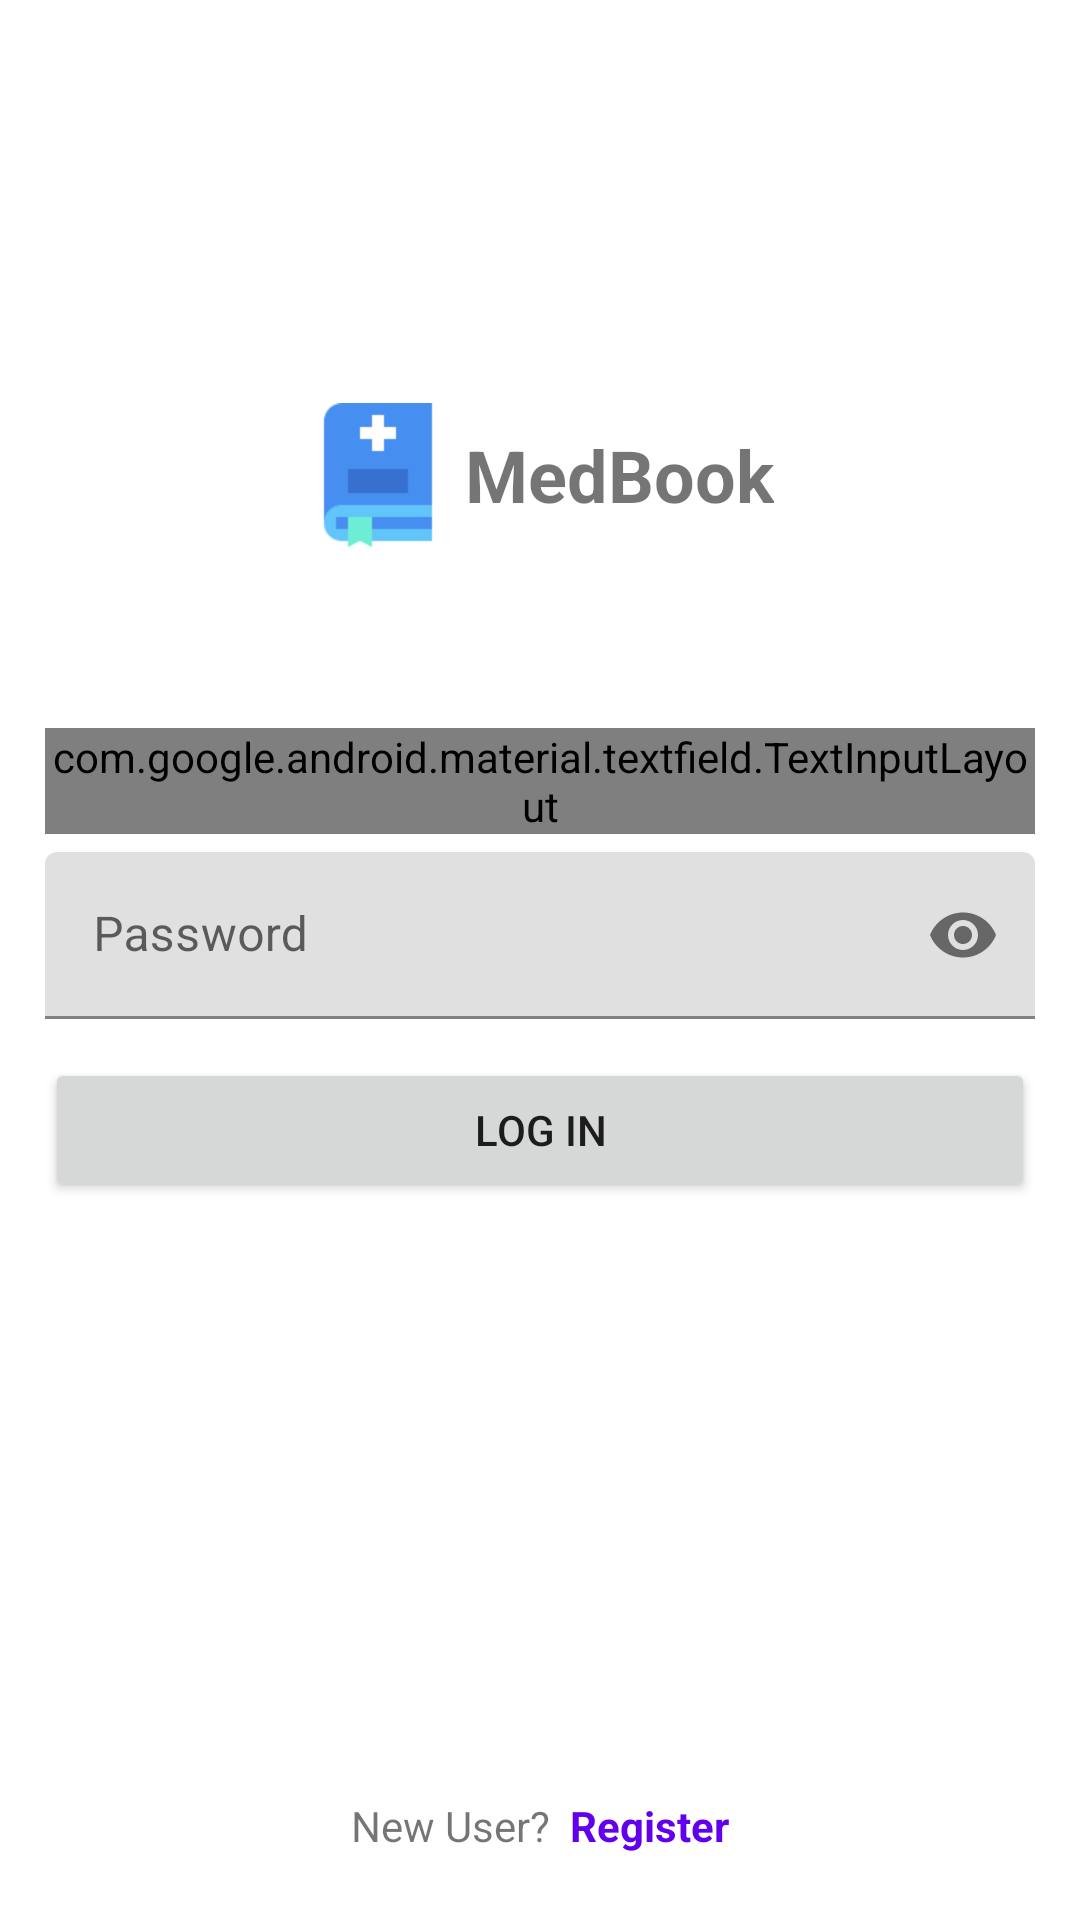

Android layout source for this screen:
<!-- AndroidManifest.xml: application theme AppTheme -->
<!-- res/layout/fragment_login.xml -->
<?xml version="1.0" encoding="utf-8"?>
<androidx.constraintlayout.widget.ConstraintLayout xmlns:android="http://schemas.android.com/apk/res/android"
    xmlns:app="http://schemas.android.com/apk/res-auto"
    xmlns:tools="http://schemas.android.com/tools"
    android:layout_width="match_parent"
    android:layout_height="match_parent"
    tools:context=".ui.auth.LoginFragment">

    <LinearLayout
        android:layout_width="wrap_content"
        android:layout_height="wrap_content"
        android:layout_gravity="center_horizontal"
        android:orientation="horizontal"
        app:layout_constraintBottom_toTopOf="@+id/linearLayout"
        app:layout_constraintEnd_toEndOf="parent"
        app:layout_constraintStart_toStartOf="parent"
        app:layout_constraintTop_toTopOf="parent"
        app:layout_constraintVertical_bias="0.7">

        <ImageView
            android:layout_width="48dp"
            android:layout_height="48dp"
            android:src="@drawable/logo_medbook" />

        <TextView
            android:layout_width="wrap_content"
            android:layout_height="wrap_content"
            android:layout_gravity="center_vertical"
            android:layout_marginStart="5dp"
            android:text="@string/app_name"
            android:textSize="24sp"
            android:textStyle="bold" />
    </LinearLayout>

    <LinearLayout
        android:id="@+id/linearLayout"
        android:layout_width="match_parent"
        android:layout_height="wrap_content"
        android:orientation="vertical"
        app:layout_constraintBottom_toBottomOf="parent"
        app:layout_constraintEnd_toEndOf="parent"
        app:layout_constraintStart_toStartOf="parent"
        app:layout_constraintTop_toTopOf="parent">

        <com.google.android.material.textfield.TextInputLayout
            android:id="@+id/name_text_input"
            style="@style/Widget.Material3.TextInputLayout.OutlinedBox"
            android:layout_width="match_parent"
            android:layout_height="wrap_content"
            android:layout_marginHorizontal="15dp"
            android:layout_marginVertical="3dp"
            android:hint="@string/name"
            app:startIconDrawable="@drawable/ic_name_24">

            <com.google.android.material.textfield.TextInputEditText
                android:layout_width="match_parent"
                android:layout_height="wrap_content" />

        </com.google.android.material.textfield.TextInputLayout>

        <com.google.android.material.textfield.TextInputLayout
            android:id="@+id/password_text_input"
            android:layout_width="match_parent"
            android:layout_height="wrap_content"
            android:layout_marginHorizontal="15dp"
            android:layout_marginVertical="3dp"
            android:hint="@string/password"
            app:passwordToggleEnabled="true"
            app:startIconDrawable="@drawable/ic_password_24">

            <com.google.android.material.textfield.TextInputEditText
                android:layout_width="match_parent"
                android:layout_height="wrap_content"
                android:inputType="textPassword" />

        </com.google.android.material.textfield.TextInputLayout>

        <Button
            android:id="@+id/loginButton"
            android:layout_width="match_parent"
            android:layout_height="wrap_content"
            android:layout_gravity="center_horizontal"
            android:layout_marginHorizontal="15dp"
            android:layout_marginTop="10dp"
            android:text="@string/log_in" />
    </LinearLayout>

    <LinearLayout
        android:id="@+id/registerLinearLayout"
        android:layout_width="wrap_content"
        android:layout_height="wrap_content"
        android:orientation="horizontal"
        app:layout_constraintBottom_toBottomOf="parent"
        app:layout_constraintEnd_toEndOf="parent"
        app:layout_constraintStart_toStartOf="parent"
        app:layout_constraintTop_toBottomOf="@+id/linearLayout"
        app:layout_constraintVertical_bias=".9">

        <TextView
            android:layout_width="wrap_content"
            android:layout_height="wrap_content"
            android:text="@string/new_user" />

        <TextView
            android:id="@+id/goToSignUpButton"
            android:layout_width="wrap_content"
            android:layout_height="wrap_content"
            android:text="@string/register"
            android:textColor="?attr/colorPrimary"
            android:textStyle="bold" />

    </LinearLayout>


</androidx.constraintlayout.widget.ConstraintLayout>
<!-- resources referenced by this layout -->
<resources>
  <!-- drawable logo_medbook: png bitmap (drawable, 1157 bytes) -->
  <string name="app_name">MedBook</string>
  <string name="log_in">Log In</string>
  <string name="name">Name</string>
  <string name="new_user">New User?</string>
  <string name="password">Password</string>
  <string name="register">"  Register"</string>
</resources>
